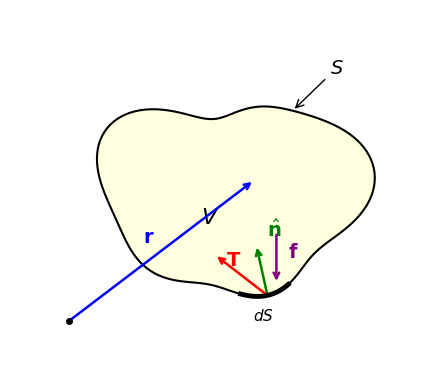

The matplotlib source for this figure:
#!/usr/bin/env python3
"""
Generate a 'potato diagram' for the stress tensor symmetry proof:
an arbitrary body with volume V, surface S, position vector r,
traction T, body force f, and outward normal n-hat.
"""

import numpy as np
import matplotlib.pyplot as plt
import matplotlib.patches as mpatches
from matplotlib.patches import FancyArrowPatch

fig, ax = plt.subplots(figsize=(5, 4))

# ── Draw an irregular closed body (potato shape) ──
theta = np.linspace(0, 2 * np.pi, 200)
r_base = 1.5
# Add harmonics for irregularity
r = (r_base
     + 0.3 * np.cos(2 * theta)
     + 0.15 * np.sin(3 * theta)
     + 0.1 * np.cos(5 * theta - 0.5))
cx, cy = 2.5, 2.0  # center
xs = cx + r * np.cos(theta)
ys = cy + r * np.sin(theta)

ax.fill(xs, ys, color='lightyellow', edgecolor='black', linewidth=1.5, zorder=2)

# ── Label V (volume) in the interior ──
ax.text(cx - 0.3, cy - 0.3, r'$V$', fontsize=16, ha='center', va='center',
        fontstyle='italic')

# ── Label S (surface) along the boundary ──
ax.annotate(r'$S$', xy=(xs[30], ys[30]), xytext=(xs[30] + 0.5, ys[30] + 0.5),
            fontsize=14, fontstyle='italic',
            arrowprops=dict(arrowstyle='->', color='black', lw=1.0))

# ── Pick a point P inside the body for position vector r ──
px, py = cx + 0.3, cy + 0.2

# Origin for position vector
ox, oy = 0.3, 0.3
ax.plot(ox, oy, 'ko', markersize=4, zorder=5)
ax.annotate('', xy=(px, py), xytext=(ox, oy),
            arrowprops=dict(arrowstyle='->', color='blue', lw=1.8))
ax.text((ox + px) / 2 - 0.25, (oy + py) / 2 + 0.1, r'$\mathbf{r}$',
        fontsize=14, color='blue', fontweight='bold')

# ── Pick a point on the surface for traction and normal ──
idx = 160  # point on the upper-right part of the boundary
sx_pt, sy_pt = xs[idx], ys[idx]

# Outward normal at that point
# Approximate normal from the curve
dx = xs[(idx + 2) % len(xs)] - xs[(idx - 2) % len(xs)]
dy = ys[(idx + 2) % len(ys)] - ys[(idx - 2) % len(ys)]
nx, ny = -dy, dx  # outward normal (rotated 90° clockwise)
norm = np.sqrt(nx**2 + ny**2)
nx, ny = nx / norm, ny / norm

# Draw outward normal n-hat
nlen = 0.7
ax.annotate('', xy=(sx_pt + nlen * nx, sy_pt + nlen * ny),
            xytext=(sx_pt, sy_pt),
            arrowprops=dict(arrowstyle='->', color='green', lw=1.8))
ax.text(sx_pt + nlen * nx + 0.15, sy_pt + nlen * ny + 0.1,
        r'$\hat{\mathbf{n}}$', fontsize=14, color='green', fontweight='bold')

# Draw traction T (at an angle to the surface, not aligned with normal)
tx, ty = 0.6 * nx + 0.5 * (-ny), 0.6 * ny + 0.5 * nx  # mix of normal and tangential
tlen = 0.9
tnorm = np.sqrt(tx**2 + ty**2)
tx, ty = tx / tnorm * tlen, ty / tnorm * tlen
ax.annotate('', xy=(sx_pt + tx, sy_pt + ty),
            xytext=(sx_pt, sy_pt),
            arrowprops=dict(arrowstyle='->', color='red', lw=1.8))
ax.text(sx_pt + tx + 0.15, sy_pt + ty - 0.15,
        r'$\mathbf{T}$', fontsize=14, color='red', fontweight='bold')

# ── Body force f (downward arrow inside the body) ──
fx_pt, fy_pt = cx + 0.6, cy - 0.5
ax.annotate('', xy=(fx_pt, fy_pt - 0.7), xytext=(fx_pt, fy_pt),
            arrowprops=dict(arrowstyle='->', color='purple', lw=1.8))
ax.text(fx_pt + 0.15, fy_pt - 0.35, r'$\mathbf{f}$',
        fontsize=14, color='purple', fontweight='bold')

# ── Small surface element dS near the traction point ──
# Draw a small arc to suggest dS
t_start, t_end = idx - 8, idx + 8
ax.plot(xs[t_start:t_end], ys[t_start:t_end], color='black', linewidth=3.5, zorder=3)
ax.text(xs[idx] - 0.05, ys[idx] - 0.35, r'$dS$', fontsize=11,
        ha='center', color='black')

# ── Formatting ──
ax.set_xlim(-0.5, 5.2)
ax.set_ylim(-0.5, 4.5)
ax.set_aspect('equal')
ax.axis('off')

fig.tight_layout()
fig.savefig('potato_diagram.pdf', bbox_inches='tight', pad_inches=0.1)
print('Saved potato_diagram.pdf')
